Dataset: Dataset(100) (GitHub, tannushahu/Revolutionizing-Fake-Currency-Detection-CNN-Based-Approach-for-Indian-Rupee-Notes). Classes: fake, real.

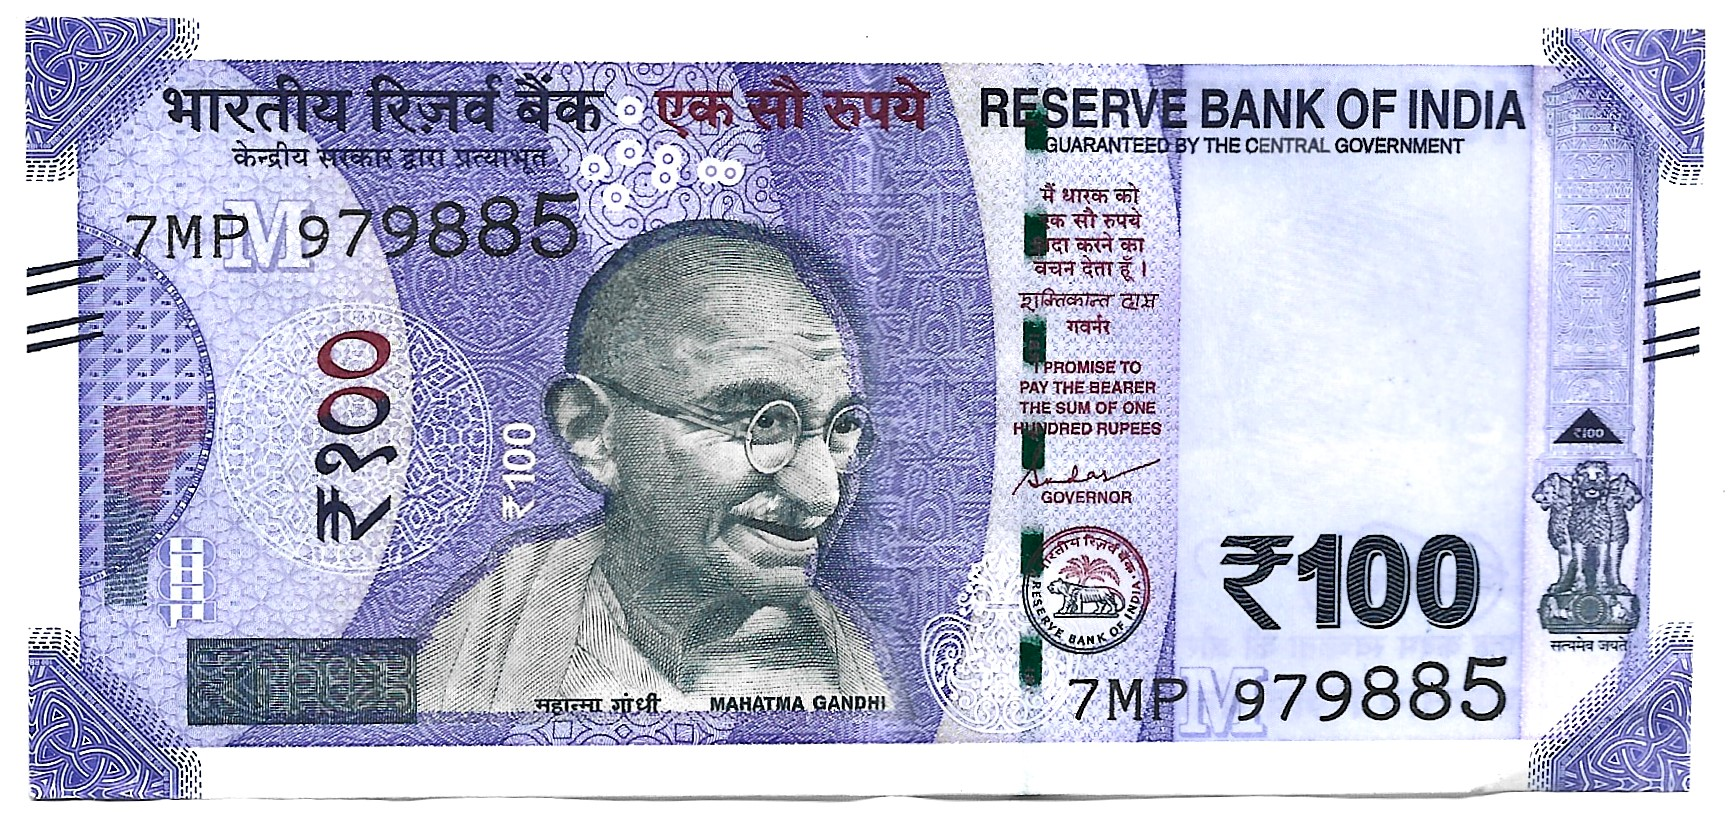
Label: real

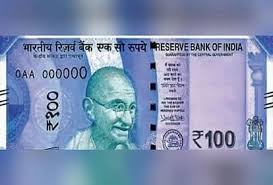
Label: fake

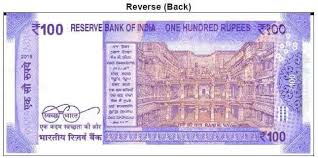
Label: real

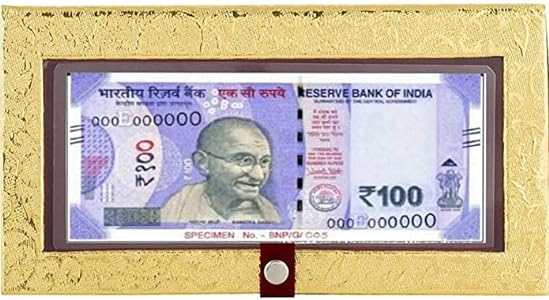
Label: fake

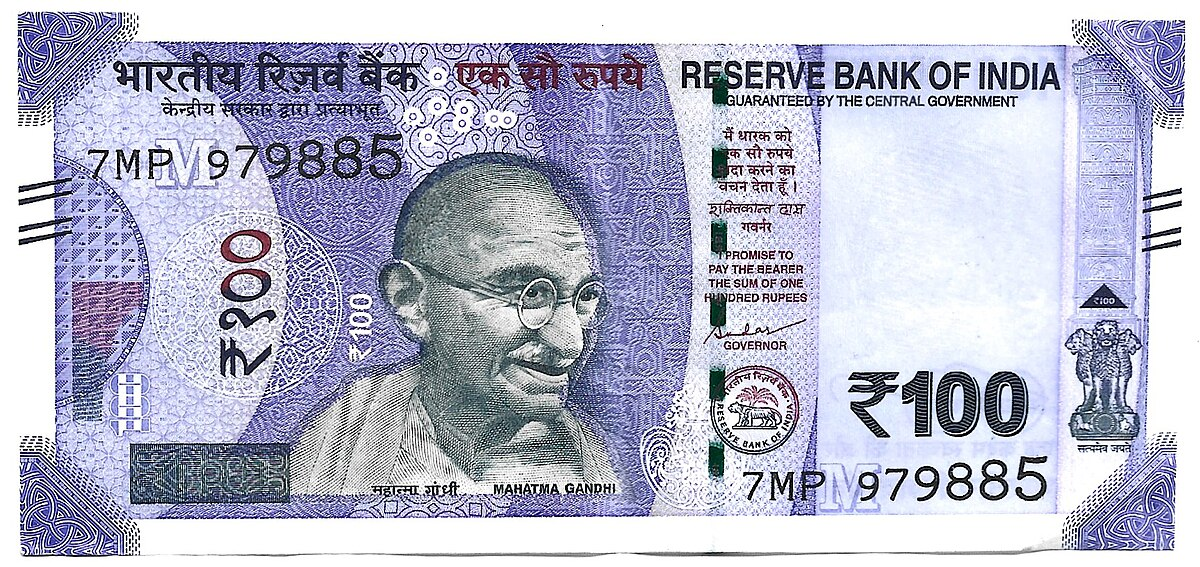
Label: real

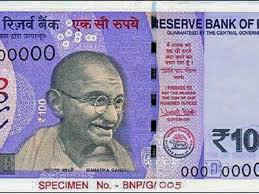
Label: fake
